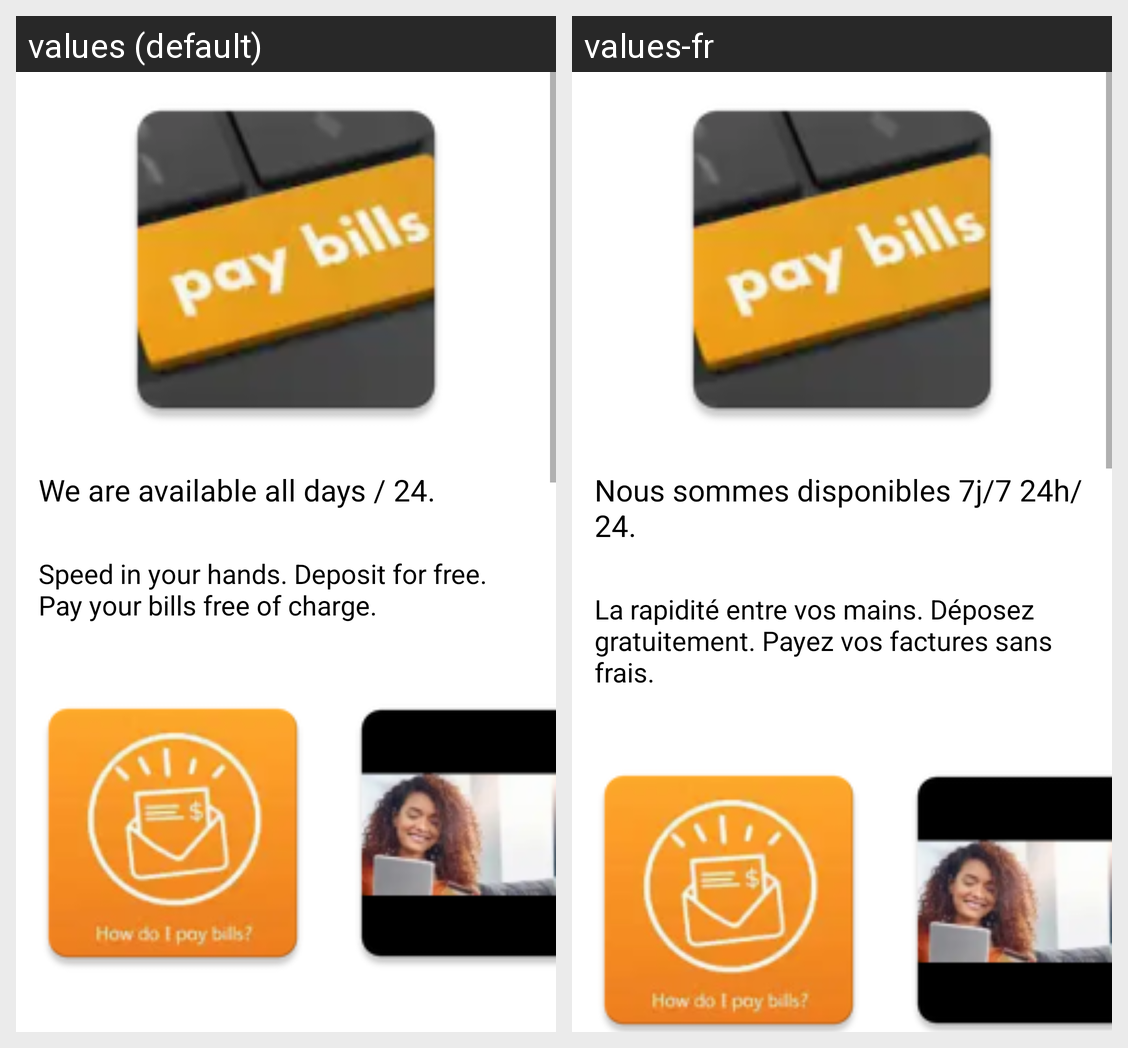

Here is an Android app screen in its default locale and in the app's own translations. Write out the translated-string differences for the strings that appear on this screen.
Android screen res/layout/fragment_home.xml rendered under 2 locales, left to right: values (default), values-fr. Device: Nexus 5 (rendered at 1080×1920; each locale shown at half size, 540×960, under a caption strip naming it); theme Theme.PayBill.
Strings drawn on this screen, with the default value and each locale's value (text and hints the layout hard-codes, and strings that could not be matched under every locale, appear in the picture but are not listed):

hour
  values: We are available all days / 24.
  values-fr: Nous sommes disponibles 7j/7 24h/24.

txt_bill
  values: Speed in your hands. Deposit for free. Pay your bills free of charge.
  values-fr: La rapidité entre vos mains. Déposez gratuitement. Payez vos factures sans frais.
